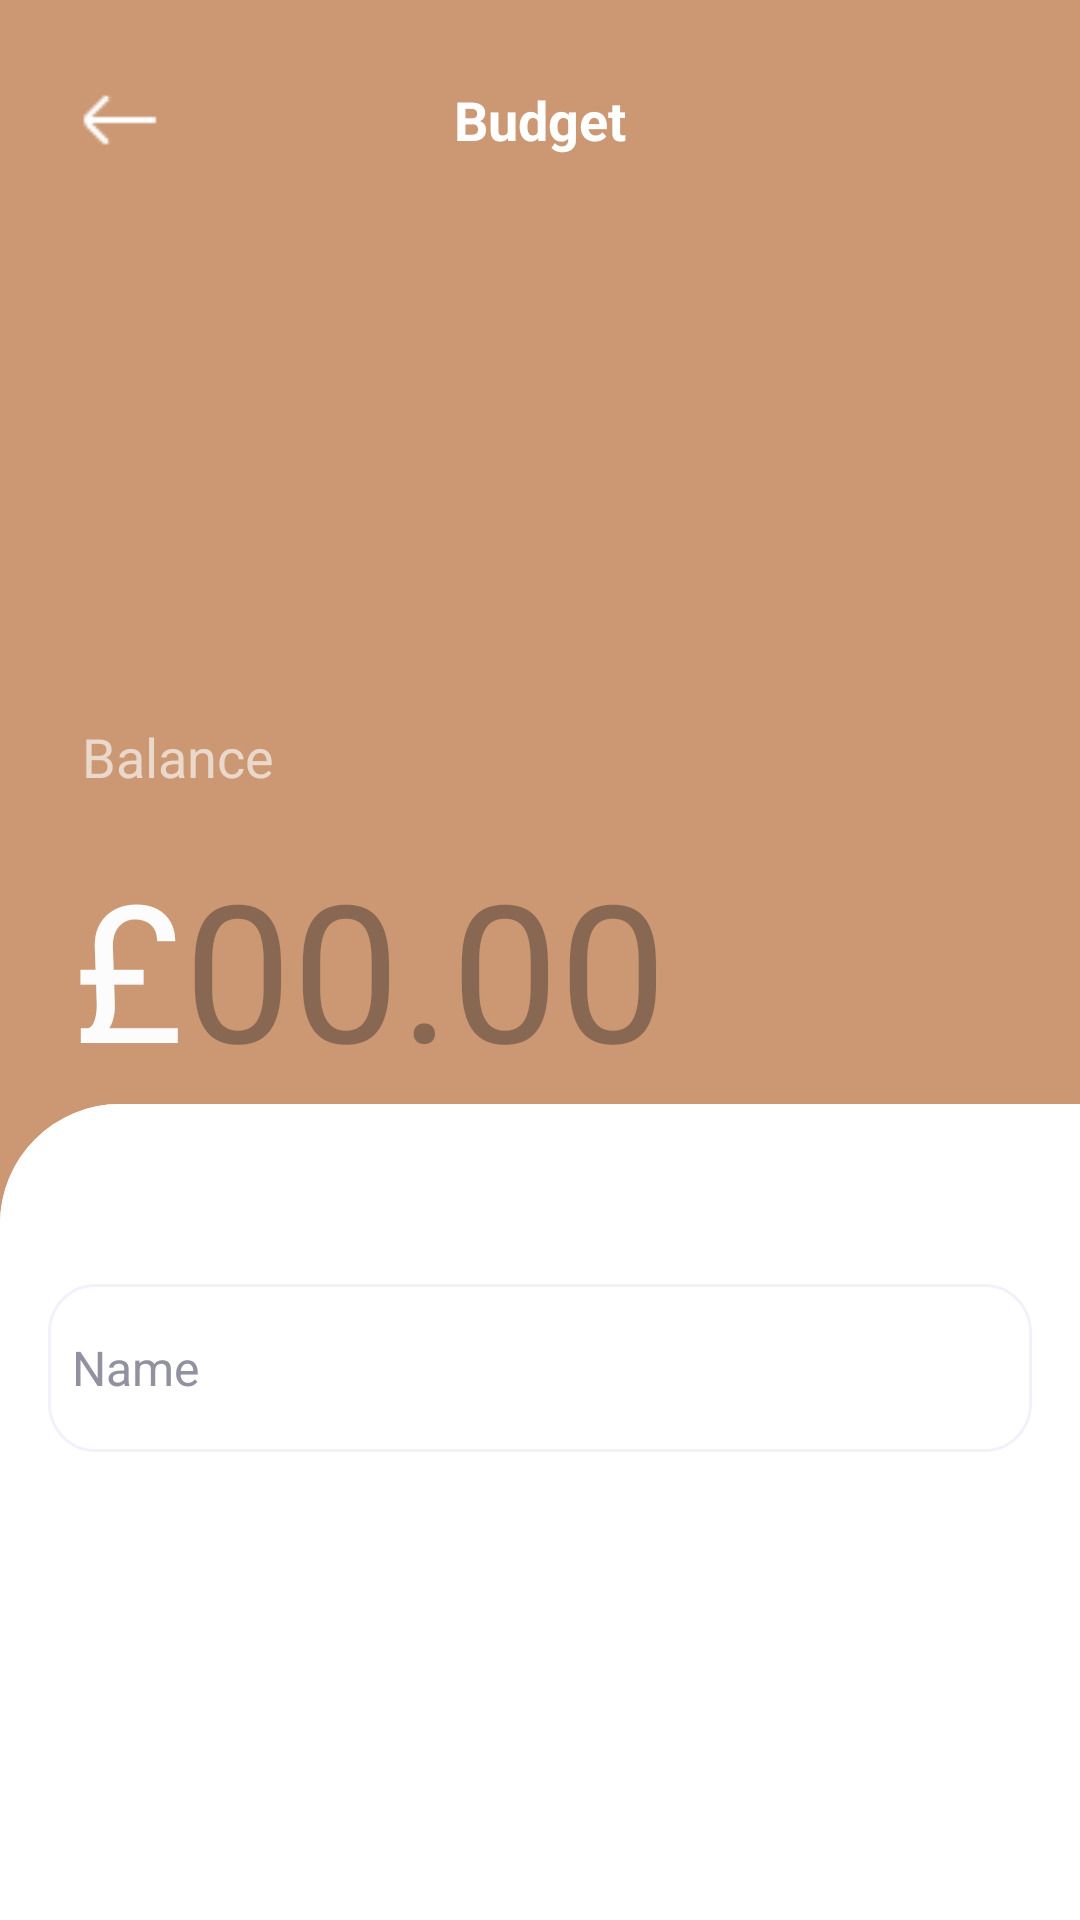

Layout XML and referenced resources for this Android screen:
<!-- AndroidManifest.xml: application theme Theme.SplurgeSavvy -->
<!-- res/layout/setup_budget_amount.xml -->
<?xml version="1.0" encoding="utf-8"?>
<androidx.constraintlayout.widget.ConstraintLayout xmlns:android="http://schemas.android.com/apk/res/android"
    xmlns:app="http://schemas.android.com/apk/res-auto"
    xmlns:tools="http://schemas.android.com/tools"
    android:id="@+id/forgot_password_screen"
    android:layout_width="match_parent"
    android:layout_height="match_parent"
    android:background="#CB9873">

    <RelativeLayout
        android:id="@+id/top_navigat_skin"
        android:layout_width="0dp"
        android:layout_height="65dp"
        android:background="#CB9873"
        app:layout_constraintTop_toTopOf="parent"
        app:layout_constraintStart_toStartOf="parent"
        app:layout_constraintEnd_toEndOf="parent">
    </RelativeLayout>

    
    <TextView
        android:id="@+id/title"
        android:layout_width="247dp"
        android:layout_height="48dp"
        android:text="@string/title_budget"
        android:textAppearance="@style/title_budget"
        android:textStyle="bold"
        android:gravity="center_horizontal|center_vertical"
        app:layout_constraintTop_toTopOf="parent"
        app:layout_constraintStart_toStartOf="parent"
        app:layout_constraintEnd_toEndOf="parent"
        android:layout_marginTop="16dp"/>

    <RelativeLayout
        android:id="@+id/magicons_gl"
        android:layout_width="48dp"
        android:layout_height="48dp"
        android:background="?attr/selectableItemBackgroundBorderless"
        android:clickable="true"
        android:focusable="true"
        android:padding="8dp"
        app:layout_constraintTop_toTopOf="parent"
        app:layout_constraintStart_toStartOf="parent"
        android:layout_marginTop="16dp"
        android:layout_marginStart="16dp">

        <ImageView
            android:id="@+id/backButtonIcon"
            android:layout_width="match_parent"
            android:layout_height="match_parent"
            android:layout_centerInParent="true"
            android:scaleType="centerInside"
            android:src="@drawable/arrow_white" />

    </RelativeLayout>

    <TextView
        android:id="@+id/balance"
        android:layout_width="wrap_content"
        android:layout_height="wrap_content"
        android:layout_marginTop="240dp"
        android:alpha="0.64"
        android:gravity="center_horizontal|center_vertical"
        android:text="@string/balance"
        android:textAppearance="@style/balance"
        app:layout_constraintEnd_toEndOf="parent"
        app:layout_constraintHorizontal_bias="0.092"
        app:layout_constraintStart_toStartOf="parent"
        app:layout_constraintTop_toTopOf="parent" />

    <ImageView
        android:id="@+id/frame_1"
        android:layout_width="411dp"
        android:layout_height="309dp"
        android:layout_marginTop="368dp"
        android:background="@drawable/rounded_top"
        android:scaleType="fitXY"
        android:src="@drawable/rounded_top"
        app:layout_constraintEnd_toEndOf="parent"
        app:layout_constraintHorizontal_bias="0.0"
        app:layout_constraintStart_toStartOf="parent"
        app:layout_constraintTop_toTopOf="parent" />

    <ImageView
        android:id="@+id/frame_2"
        android:layout_width="411dp"
        android:layout_height="309dp"
        android:layout_marginTop="544dp"
        android:background="@drawable/frame_1"
        android:scaleType="fitXY"
        android:src="@drawable/frame_1"
        app:layout_constraintEnd_toEndOf="parent"
        app:layout_constraintHorizontal_bias="1.0"
        app:layout_constraintStart_toStartOf="parent"
        app:layout_constraintTop_toTopOf="parent" />

    <RelativeLayout
        android:id="@+id/input_field_username"
        android:layout_width="0dp"
        android:layout_height="56dp"
        android:layout_marginStart="16dp"
        android:layout_marginTop="364dp"
        android:layout_marginEnd="16dp"
        android:background="@drawable/input_field"
        app:layout_constraintEnd_toEndOf="parent"
        app:layout_constraintHorizontal_bias="0.0"
        app:layout_constraintStart_toStartOf="parent"
        app:layout_constraintTop_toBottomOf="@id/title" >

        <EditText
            android:id="@+id/nameEditText"
            android:layout_width="match_parent"
            android:layout_height="match_parent"
            android:layout_centerInParent="true"
            android:background="@null"
            android:hint="@string/placeholder_name"
            android:imeOptions="actionNext"
            android:inputType="text"
            android:maxLines="1"
            android:padding="8dp"
            android:singleLine="true"
            android:textColor="#000000"
            android:textColorHint="#91919F"
            android:textSize="16sp" />
    </RelativeLayout>


    <RelativeLayout
        android:id="@+id/button_continue"
        android:layout_width="343dp"
        android:layout_height="56dp"
        android:layout_marginStart="32dp"
        android:layout_marginTop="656dp"
        android:background="@drawable/button_signup"
        app:layout_constraintStart_toStartOf="parent"
        app:layout_constraintTop_toTopOf="parent">

        <TextView
            android:layout_width="match_parent"
            android:layout_height="match_parent"
            android:gravity="center"
            android:text="@string/continue_"
            android:textColor="#FFFFFF"
            android:textSize="16sp" />

    </RelativeLayout>

    <TextView
        android:id="@+id/poundSignTextView"
        android:layout_width="wrap_content"
        android:layout_height="wrap_content"
        android:layout_marginStart="24dp"
        android:layout_marginTop="216dp"
        android:text="£"
        android:textColor="#FCFCFC"
        android:textSize="64sp"
        app:layout_constraintStart_toStartOf="parent"
        app:layout_constraintTop_toBottomOf="@+id/title" />

    <EditText
        android:id="@+id/valueEditText"
        android:layout_width="0dp"
        android:layout_height="wrap_content"
        android:layout_marginTop="216dp"
        android:background="@android:color/transparent"
        android:gravity="center_vertical"
        android:inputType="numberDecimal"
        android:textColor="#FCFCFC"
        android:textSize="64sp"
        android:hint="@string/default_value_b"
        app:layout_constraintEnd_toEndOf="parent"
        app:layout_constraintHorizontal_bias="1.0"
        app:layout_constraintStart_toEndOf="@+id/poundSignTextView"
        app:layout_constraintTop_toBottomOf="@+id/title" />


</androidx.constraintlayout.widget.ConstraintLayout>
<!-- resources referenced by this layout -->
<resources>
  <!-- drawable arrow_white: png bitmap (drawable, 222 bytes) -->
  <!-- drawable button_signup (drawable) -->
  <?xml version="1.0" encoding="utf-8"?>
  <vector xmlns:android="http://schemas.android.com/apk/res/android"
      xmlns:aapt="http://schemas.android.com/aapt"
      android:width="343dp"
      android:height="56dp"
      android:viewportWidth="343"
      android:viewportHeight="56">
  
      <group>
          <clip-path android:pathData="M16 0H327C335.837 0 343 7.16344 343 16V40C343 48.8366 335.837 56 327 56H16C7.16344 56 0 48.8366 0 40V16C0 7.16344 7.16344 0 16 0Z" />
          <path android:pathData="M0 0V56H343V0" android:fillColor="#161719" />
      </group>
  
  </vector>
  <!-- drawable frame_1 (drawable) -->
  <?xml version="1.0" encoding="utf-8"?>
  <vector
      xmlns:android="http://schemas.android.com/apk/res/android"
      xmlns:aapt="http://schemas.android.com/aapt"
      android:width="375dp"
      android:height="176dp"
      android:viewportWidth="375"
      android:viewportHeight="176"
      >
      <group>
          <clip-path
              android:pathData="M0 0H375V176H0V0Z"
              />
          <path
              android:pathData="M0 0V176H375V0"
              android:fillColor="#FFFFFF"
              />
      </group>
  </vector>
  <!-- drawable input_field (drawable) -->
  <?xml version="1.0" encoding="utf-8"?>
  <vector
      xmlns:android="http://schemas.android.com/apk/res/android"
      xmlns:aapt="http://schemas.android.com/aapt"
      android:width="344dp"
      android:height="57dp"
      android:viewportWidth="344"
      android:viewportHeight="57"
      >
      <group>
          <clip-path
              android:pathData="M16.5 0.5H327.5C336.337 0.5 343.5 7.66344 343.5 16.5V40.5C343.5 49.3366 336.337 56.5 327.5 56.5H16.5C7.66344 56.5 0.5 49.3366 0.5 40.5V16.5C0.5 7.66344 7.66344 0.5 16.5 0.5Z"
              />
          <path
              android:pathData="M0.5 0.5V56.5H343.5V0.5"
              android:fillColor="#FFFFFF"
              />
      </group>
      <path
          android:pathData="M16.5 0.5H327.5C336.337 0.5 343.5 7.66344 343.5 16.5V40.5C343.5 49.3366 336.337 56.5 327.5 56.5H16.5C7.66344 56.5 0.5 49.3366 0.5 40.5V16.5C0.5 7.66344 7.66344 0.5 16.5 0.5Z"
          android:strokeWidth="1"
          android:strokeColor="#F1F1FA"
          />
  </vector>
  <!-- drawable rounded_top (drawable) -->
  <?xml version="1.0" encoding="utf-8"?>
  <shape xmlns:android="http://schemas.android.com/apk/res/android">
      <solid android:color="#FFFFFF" /> 
      <corners android:topLeftRadius="40dp" android:topRightRadius="40dp" /> 
  </shape>
  <string name="balance">Balance</string>
  <string name="continue_">Continue</string>
  <string name="default_value_b">00.00</string>
  <string name="placeholder_name">Name</string>
  <string name="title_budget">Budget</string>
  <style name="balance">
          <item name="android:textSize">18sp</item>
          <item name="android:textColor">#FCFCFC</item>
      </style>
  <style name="title_budget">
          <item name="android:textSize">18sp</item>
          <item name="android:textColor">#FFFFFF</item>
      </style>
  <style name="Theme.SplurgeSavvy" parent="Base.Theme.SplurgeSavvy" />
  <style name="Base.Theme.SplurgeSavvy" parent="Theme.Material3.DayNight.NoActionBar">
          
          
      </style>
</resources>
